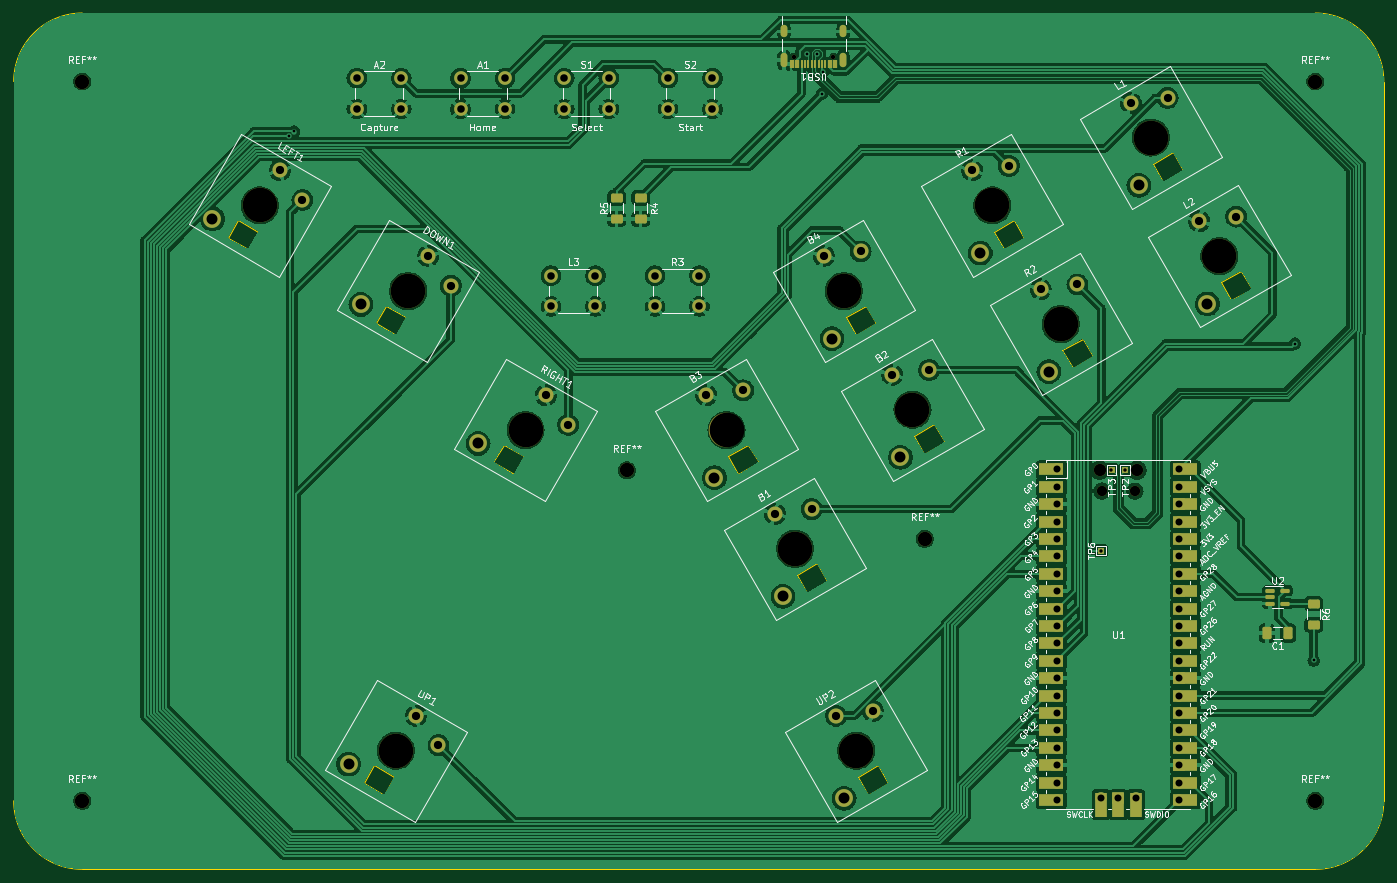
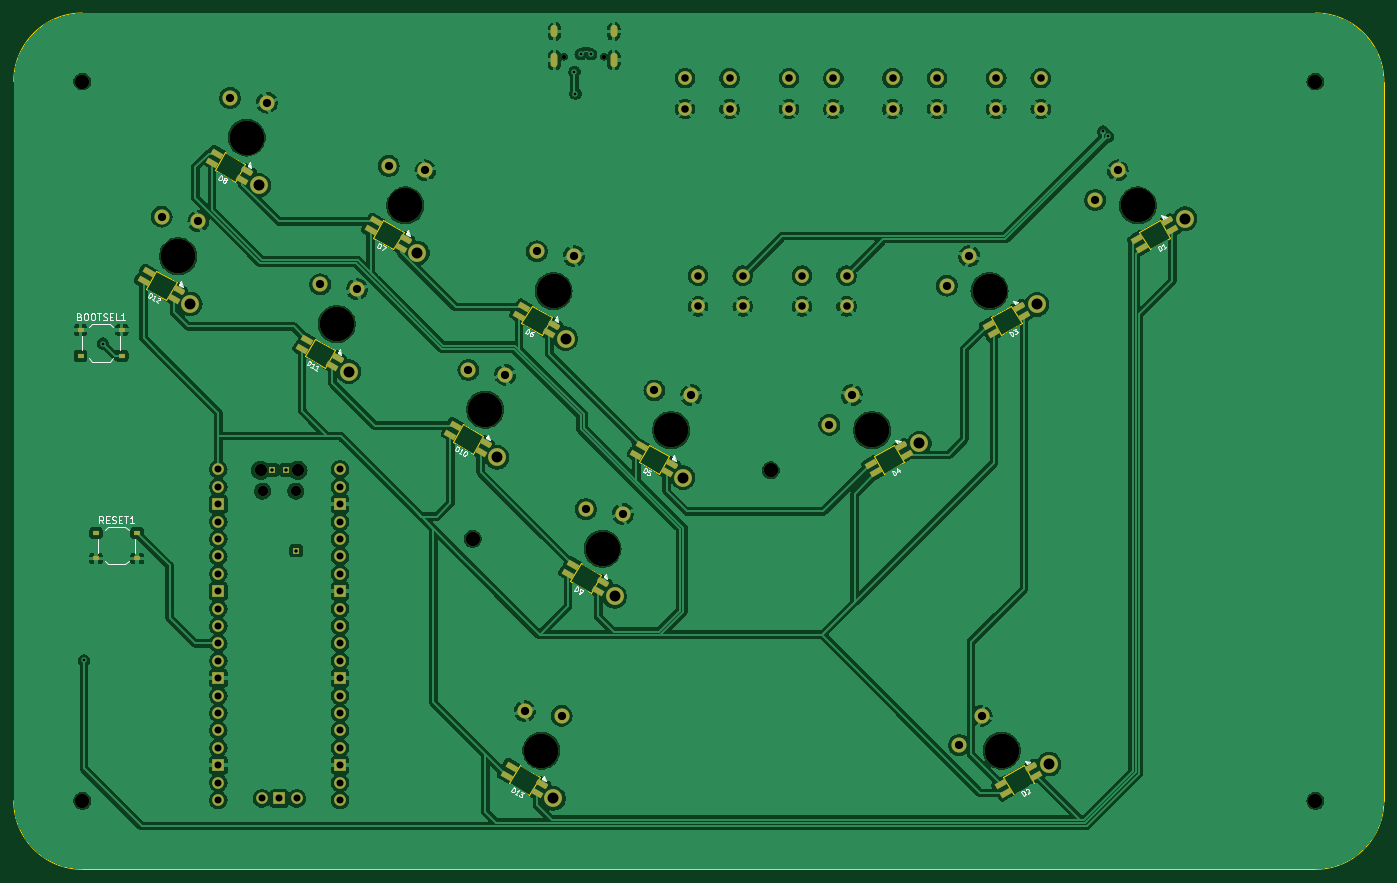
Circuit board: 11 layer files. Board 200.0 x 125.0 mm.
- bottom_copper: mana-board-kicad-B_Cu.gbl (335469 bytes)
- bottom_mask: mana-board-kicad-B_Mask.gbs (8276 bytes)
- paste: mana-board-kicad-B_Paste.gbp (3487 bytes)
- bottom_silk: mana-board-kicad-B_Silkscreen.gbo (28408 bytes)
- outline: mana-board-kicad-Edge_Cuts.gm1 (3825 bytes)
- top_copper: mana-board-kicad-F_Cu.gtl (341099 bytes)
- top_mask: mana-board-kicad-F_Mask.gts (8650 bytes)
- paste: mana-board-kicad-F_Paste.gtp (2368 bytes)
- top_silk: mana-board-kicad-F_Silkscreen.gto (152668 bytes)
- drill: mana-board-kicad-NPTH.drl (488 bytes)
- drill: mana-board-kicad-PTH.drl (2133 bytes)

=== bottom_copper: mana-board-kicad-B_Cu.gbl (335469 bytes, source omitted) ===
=== bottom_mask: mana-board-kicad-B_Mask.gbs (8276 bytes, source omitted) ===
=== paste: mana-board-kicad-B_Paste.gbp (3487 bytes, source withheld) ===
=== bottom_silk: mana-board-kicad-B_Silkscreen.gbo (28408 bytes, source omitted) ===
=== outline: mana-board-kicad-Edge_Cuts.gm1 ===
%TF.GenerationSoftware,KiCad,Pcbnew,7.0.2*%
%TF.CreationDate,2023-06-18T21:29:01+09:00*%
%TF.ProjectId,mana-board-kicad,6d616e61-2d62-46f6-9172-642d6b696361,rev?*%
%TF.SameCoordinates,Original*%
%TF.FileFunction,Profile,NP*%
%FSLAX46Y46*%
G04 Gerber Fmt 4.6, Leading zero omitted, Abs format (unit mm)*
G04 Created by KiCad (PCBNEW 7.0.2) date 2023-06-18 21:29:01*
%MOMM*%
%LPD*%
G01*
G04 APERTURE LIST*
%TA.AperFunction,Profile*%
%ADD10C,0.100000*%
%TD*%
%TA.AperFunction,Profile*%
%ADD11C,0.120000*%
%TD*%
G04 APERTURE END LIST*
D10*
X255750000Y-148000000D02*
X255750000Y-43000000D01*
X65750000Y-33000000D02*
G75*
G03*
X55750000Y-43000000I0J-10000000D01*
G01*
X65750000Y-158000000D02*
X245750000Y-158000000D01*
X55750000Y-43000000D02*
X55750000Y-148000000D01*
X245750000Y-33000000D02*
X65750000Y-33000000D01*
X245750000Y-158000000D02*
G75*
G03*
X255750000Y-148000000I0J10000000D01*
G01*
X55750000Y-148000000D02*
G75*
G03*
X65750000Y-158000000I10000000J0D01*
G01*
X255750000Y-43000000D02*
G75*
G03*
X245750000Y-33000000I-10000000J0D01*
G01*
D11*
%TO.C,D13*%
X183423338Y-145395189D02*
X181923338Y-142797113D01*
X181923338Y-142797113D02*
X178978852Y-144497113D01*
X180478852Y-147095189D02*
X183423338Y-145395189D01*
X178978852Y-144497113D02*
X180478852Y-147095189D01*
%TO.C,D7*%
X203286608Y-65799959D02*
X201786608Y-63201883D01*
X201786608Y-63201883D02*
X198842122Y-64901883D01*
X200342122Y-67499959D02*
X203286608Y-65799959D01*
X198842122Y-64901883D02*
X200342122Y-67499959D01*
%TO.C,D5*%
X164485337Y-98594188D02*
X162985337Y-95996112D01*
X162985337Y-95996112D02*
X160040851Y-97696112D01*
X161540851Y-100294188D02*
X164485337Y-98594188D01*
X160040851Y-97696112D02*
X161540851Y-100294188D01*
%TO.C,D10*%
X191635972Y-95620467D02*
X190135972Y-93022391D01*
X190135972Y-93022391D02*
X187191486Y-94722391D01*
X188691486Y-97320467D02*
X191635972Y-95620467D01*
X187191486Y-94722391D02*
X188691486Y-97320467D01*
%TO.C,D9*%
X174485337Y-115914696D02*
X172985337Y-113316620D01*
X172985337Y-113316620D02*
X170040851Y-115016620D01*
X171540851Y-117614696D02*
X174485337Y-115914696D01*
X170040851Y-115016620D02*
X171540851Y-117614696D01*
%TO.C,D8*%
X226437244Y-55898035D02*
X224937244Y-53299959D01*
X224937244Y-53299959D02*
X221992758Y-54999959D01*
X223492758Y-57598035D02*
X226437244Y-55898035D01*
X221992758Y-54999959D02*
X223492758Y-57598035D01*
%TO.C,D6*%
X181635972Y-78299958D02*
X180135972Y-75701882D01*
X180135972Y-75701882D02*
X177191486Y-77401882D01*
X178691486Y-79999958D02*
X181635972Y-78299958D01*
X177191486Y-77401882D02*
X178691486Y-79999958D01*
%TO.C,D11*%
X213286608Y-83120467D02*
X211786608Y-80522391D01*
X211786608Y-80522391D02*
X208842122Y-82222391D01*
X210342122Y-84820467D02*
X213286608Y-83120467D01*
X208842122Y-82222391D02*
X210342122Y-84820467D01*
%TO.C,D4*%
X128722242Y-100294189D02*
X130222242Y-97696113D01*
X130222242Y-97696113D02*
X127277756Y-95996113D01*
X125777756Y-98594189D02*
X128722242Y-100294189D01*
X127277756Y-95996113D02*
X125777756Y-98594189D01*
%TO.C,D12*%
X236437243Y-73218544D02*
X234937243Y-70620468D01*
X234937243Y-70620468D02*
X231992757Y-72320468D01*
X233492757Y-74918544D02*
X236437243Y-73218544D01*
X231992757Y-72320468D02*
X233492757Y-74918544D01*
%TO.C,D3*%
X111571608Y-79999959D02*
X113071608Y-77401883D01*
X113071608Y-77401883D02*
X110127122Y-75701883D01*
X108627122Y-78299959D02*
X111571608Y-79999959D01*
X110127122Y-75701883D02*
X108627122Y-78299959D01*
%TO.C,D1*%
X89920973Y-67499959D02*
X91420973Y-64901883D01*
X91420973Y-64901883D02*
X88476487Y-63201883D01*
X86976487Y-65799959D02*
X89920973Y-67499959D01*
X88476487Y-63201883D02*
X86976487Y-65799959D01*
%TO.C,D2*%
X109784420Y-147095459D02*
X111284420Y-144497383D01*
X111284420Y-144497383D02*
X108339934Y-142797383D01*
X106839934Y-145395459D02*
X109784420Y-147095459D01*
X108339934Y-142797383D02*
X106839934Y-145395459D01*
%TD*%
M02*

=== top_copper: mana-board-kicad-F_Cu.gtl (341099 bytes, source omitted) ===
=== top_mask: mana-board-kicad-F_Mask.gts (8650 bytes, source omitted) ===
=== paste: mana-board-kicad-F_Paste.gtp (2368 bytes, source withheld) ===
=== top_silk: mana-board-kicad-F_Silkscreen.gto (152668 bytes, source omitted) ===
=== drill: mana-board-kicad-NPTH.drl ===
M48
INCH
T1C0.0256
T2C0.0591
T3C0.0709
T4C0.0827
T5C0.1988
%
G90
G05
T1
X6.6776Y-1.5494
X6.9051Y-1.5494
T2
X8.4478Y-4.0465
X8.6388Y-4.0465
T3
X8.436Y-3.9272
X8.6506Y-3.9272
T4
X2.5886Y-1.6929
X2.5886Y-5.8268
X5.7185Y-3.9272
X7.4311Y-4.3209
X9.6752Y-1.6929
X9.6752Y-5.8268
T5
X3.6088Y-2.4048
X4.3908Y-5.5385
X4.4612Y-2.8969
X5.1364Y-3.6959
X6.2913Y-3.6959
X6.685Y-4.3778
X6.9665Y-2.8969
X7.0369Y-5.5385
X7.3602Y-3.5788
X7.8189Y-2.4048
X8.2126Y-3.0867
X8.7303Y-2.0149
X9.124Y-2.6969
T0
M30

=== drill: mana-board-kicad-PTH.drl ===
M48
INCH
T1C0.0157
T2C0.0197
T3C0.0236
T4C0.0402
T5C0.0433
T6C0.0472
T7C0.0630
%
G90
G05
T1
X3.7795Y-2.0079
X3.8074Y-1.98
X6.752Y-1.5354
X6.811Y-1.5354
X6.8406Y-1.7618
X6.8466Y-1.6376
X9.5571Y-3.1988
X9.6654Y-5.0197
T2
X8.4449Y-4.3886
X8.5039Y-3.924
X8.5827Y-3.924
T4
X8.1933Y-3.922
X8.1933Y-4.022
X8.1933Y-4.122
X8.1933Y-4.222
X8.1933Y-4.322
X8.1933Y-4.422
X8.1933Y-4.522
X8.1933Y-4.622
X8.1933Y-4.722
X8.1933Y-4.822
X8.1933Y-4.922
X8.1933Y-5.022
X8.1933Y-5.122
X8.1933Y-5.222
X8.1933Y-5.322
X8.1933Y-5.422
X8.1933Y-5.522
X8.1933Y-5.622
X8.1933Y-5.722
X8.1933Y-5.822
X8.4433Y-5.813
X8.5433Y-5.813
X8.6433Y-5.813
X8.8933Y-3.922
X8.8933Y-4.022
X8.8933Y-4.122
X8.8933Y-4.222
X8.8933Y-4.322
X8.8933Y-4.422
X8.8933Y-4.522
X8.8933Y-4.622
X8.8933Y-4.722
X8.8933Y-4.822
X8.8933Y-4.922
X8.8933Y-5.022
X8.8933Y-5.122
X8.8933Y-5.222
X8.8933Y-5.322
X8.8933Y-5.422
X8.8933Y-5.522
X8.8933Y-5.622
X8.8933Y-5.722
X8.8933Y-5.822
T5
X4.1665Y-1.6732
X4.1665Y-1.8504
X4.4224Y-1.6732
X4.4224Y-1.8504
X4.7626Y-1.6732
X4.7626Y-1.8504
X5.0185Y-1.6732
X5.0185Y-1.8504
X5.2823Y-2.8083
X5.2823Y-2.9855
X5.3587Y-1.6732
X5.3587Y-1.8504
X5.5382Y-2.8083
X5.5382Y-2.9855
X5.6146Y-1.6732
X5.6146Y-1.8504
X5.8796Y-2.8083
X5.8796Y-2.9855
X5.9547Y-1.6732
X5.9547Y-1.8504
X6.1355Y-2.8083
X6.1355Y-2.9855
X6.2106Y-1.6732
X6.2106Y-1.8504
T6
X3.7249Y-2.2036
X3.8541Y-2.3736
X4.507Y-5.3373
X4.5773Y-2.6957
X4.6361Y-5.5073
X4.7065Y-2.8658
X5.2526Y-3.4947
X5.3817Y-3.6648
X6.1751Y-3.4947
X6.3869Y-3.4679
X6.5688Y-4.1766
X6.7806Y-4.1498
X6.8503Y-2.6957
X6.9207Y-5.3373
X7.0622Y-2.6689
X7.1325Y-5.3105
X7.244Y-3.3777
X7.4559Y-3.3508
X7.7027Y-2.2036
X7.9145Y-2.1768
X8.0964Y-2.8855
X8.3082Y-2.8587
X8.6142Y-1.8138
X8.826Y-1.787
X9.0079Y-2.4957
X9.2197Y-2.4689
T7
X3.337Y-2.4819
X4.119Y-5.6156
X4.1893Y-2.9741
X4.8646Y-3.7731
X6.2222Y-3.9699
X6.6159Y-4.6518
X6.8974Y-3.1709
X6.9678Y-5.8125
X7.2911Y-3.8528
X7.7498Y-2.6788
X8.1435Y-3.3607
X8.6612Y-2.289
X9.0549Y-2.9709
T3
G00X6.6213Y-1.4203
M15
G01X6.6213Y-1.3888
M16
G05
G00X6.6213Y-1.5907
M15
G01X6.6213Y-1.5474
M16
G05
G00X6.9614Y-1.4203
M15
G01X6.9614Y-1.3888
M16
G05
G00X6.9614Y-1.5907
M15
G01X6.9614Y-1.5474
M16
G05
T0
M30

